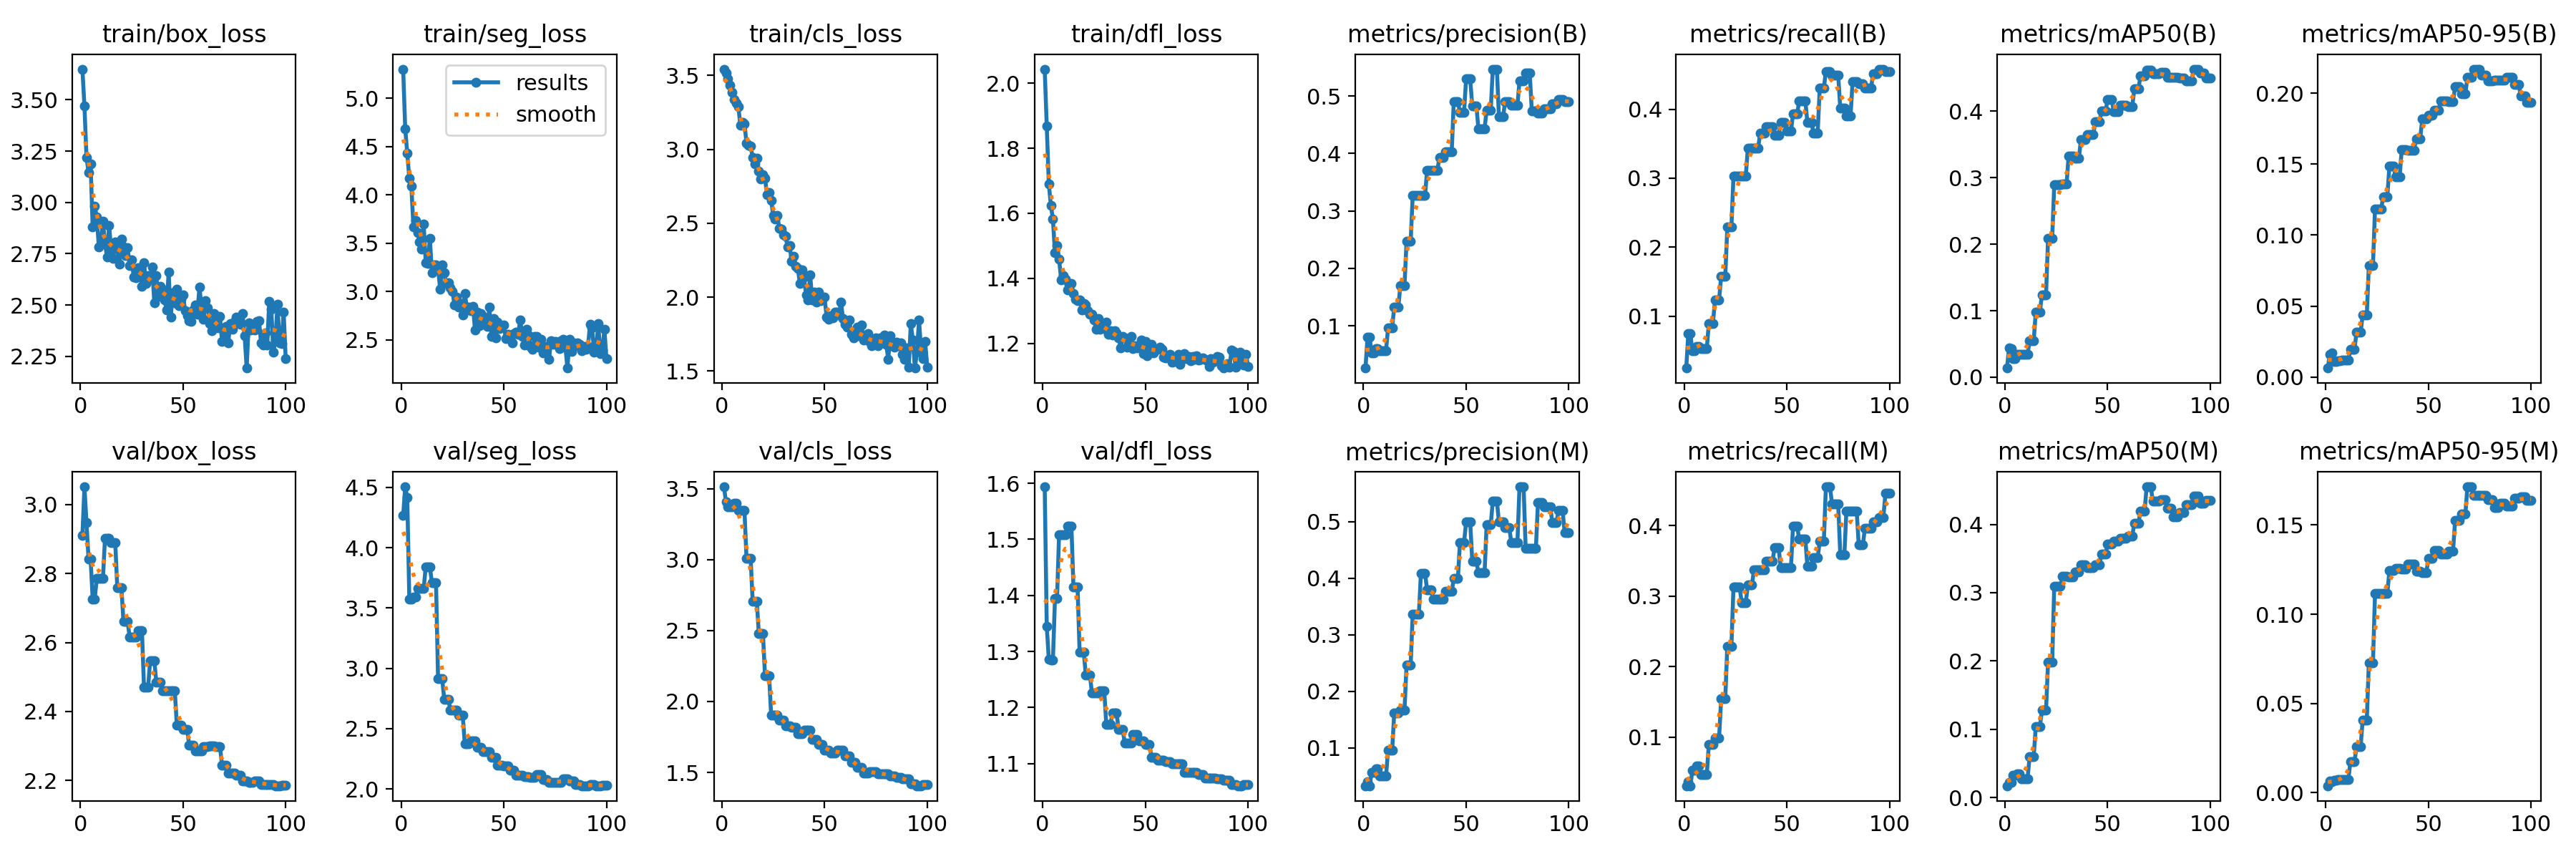

The data file committed next to this chart (first rows):
epoch, time, train/box_loss, train/seg_loss, train/cls_loss, train/dfl_loss, metrics/precision(B), metrics/recall(B), metrics/mAP50(B), metrics/mAP50-95(B), metrics/precision(M), metrics/recall(M), metrics/mAP50(M), metrics/mAP50-95(M), val/box_loss, val/seg_loss, val/cls_loss, val/dfl_loss, lr/pg0, lr/pg1, lr/pg2
1, 40.31, 3.65, 5.3, 3.542, 2.043, 0.02667, 0.02477, 0.01374, 0.0063, 0.03333, 0.03096, 0.01732, 0.00393, 2.91, 4.268, 3.513, 1.594, 0.00018, 0.00018, 0.00018
2, 56.95, 3.469, 4.684, 3.514, 1.868, 0.08, 0.0743, 0.0446, 0.01614, 0.04, 0.03715, 0.02241, 0.00659, 3.051, 4.504, 3.408, 1.345, 0.0003762, 0.0003762, 0.0003762
3, 76.44, 3.219, 4.43, 3.479, 1.69, 0.08, 0.0743, 0.0431, 0.0169, 0.03333, 0.03096, 0.02202, 0.00606, 2.947, 4.413, 3.374, 1.286, 0.0005685, 0.0005685, 0.0005685
4, 95.13, 3.146, 4.169, 3.435, 1.625, 0.05333, 0.04954, 0.02828, 0.01093, 0.05667, 0.05263, 0.03228, 0.0072, 2.842, 3.573, 3.371, 1.285, 0.0007568, 0.0007568, 0.0007568
5, 118, 3.188, 4.088, 3.385, 1.581, 0.05333, 0.04954, 0.02828, 0.01093, 0.05667, 0.05263, 0.03228, 0.0072, 2.842, 3.573, 3.371, 1.285, 0.0009412, 0.0009412, 0.0009412
6, 139.8, 2.88, 3.669, 3.335, 1.478, 0.06, 0.05573, 0.03401, 0.01135, 0.06333, 0.05882, 0.03481, 0.00729, 2.726, 3.593, 3.396, 1.394, 0.001122, 0.001122, 0.001122
7, 166.9, 2.98, 3.733, 3.312, 1.501, 0.06, 0.05573, 0.03401, 0.01135, 0.06333, 0.05882, 0.03481, 0.00729, 2.726, 3.593, 3.396, 1.394, 0.001298, 0.001298, 0.001298
8, 195.6, 2.93, 3.613, 3.29, 1.459, 0.05667, 0.05263, 0.03454, 0.01173, 0.05, 0.04644, 0.02761, 0.00721, 2.785, 3.662, 3.345, 1.509, 0.001471, 0.001471, 0.001471
9, 224.8, 2.784, 3.515, 3.162, 1.396, 0.05667, 0.05263, 0.03454, 0.01173, 0.05, 0.04644, 0.02761, 0.00721, 2.785, 3.662, 3.345, 1.509, 0.001639, 0.001639, 0.001639
10, 263.9, 2.798, 3.442, 3.182, 1.408, 0.05667, 0.05263, 0.03454, 0.01173, 0.05, 0.04644, 0.02761, 0.00721, 2.785, 3.662, 3.345, 1.509, 0.001804, 0.001804, 0.001804
11, 300.1, 2.908, 3.695, 3.173, 1.397, 0.05667, 0.05263, 0.03454, 0.01173, 0.05, 0.04644, 0.02761, 0.00721, 2.785, 3.662, 3.345, 1.509, 0.001802, 0.001802, 0.001802
12, 334.1, 2.8, 3.297, 3.041, 1.365, 0.09667, 0.08978, 0.05491, 0.0197, 0.09667, 0.08978, 0.06003, 0.01739, 2.901, 3.843, 3.006, 1.523, 0.001782, 0.001782, 0.001782
13, 373.2, 2.735, 3.292, 3.026, 1.366, 0.09667, 0.08978, 0.05491, 0.0197, 0.09667, 0.08978, 0.06003, 0.01739, 2.901, 3.843, 3.006, 1.523, 0.001762, 0.001762, 0.001762
14, 415.3, 2.889, 3.547, 3.022, 1.383, 0.09667, 0.08978, 0.05491, 0.0197, 0.09667, 0.08978, 0.06003, 0.01739, 2.901, 3.843, 3.006, 1.523, 0.001743, 0.001743, 0.001743
15, 457.8, 2.769, 3.196, 2.943, 1.353, 0.1333, 0.1238, 0.09799, 0.0315, 0.1614, 0.09907, 0.1037, 0.02592, 2.89, 3.709, 2.706, 1.414, 0.001723, 0.001723, 0.001723
16, 503.7, 2.727, 3.275, 2.902, 1.337, 0.1333, 0.1238, 0.09799, 0.0315, 0.1614, 0.09907, 0.1037, 0.02592, 2.89, 3.709, 2.706, 1.414, 0.001703, 0.001703, 0.001703
17, 559.5, 2.808, 3.278, 2.94, 1.331, 0.1333, 0.1238, 0.09799, 0.0315, 0.1614, 0.09907, 0.1037, 0.02592, 2.89, 3.709, 2.706, 1.414, 0.001683, 0.001683, 0.001683
18, 610.3, 2.775, 3.24, 2.855, 1.334, 0.17, 0.1579, 0.1238, 0.0439, 0.1667, 0.1548, 0.1279, 0.04081, 2.758, 2.913, 2.477, 1.299, 0.001663, 0.001663, 0.001663
19, 667.1, 2.699, 3.025, 2.798, 1.303, 0.17, 0.1579, 0.1238, 0.0439, 0.1667, 0.1548, 0.1279, 0.04081, 2.758, 2.913, 2.477, 1.299, 0.001644, 0.001644, 0.001644
20, 732.2, 2.822, 3.274, 2.827, 1.324, 0.17, 0.1579, 0.1238, 0.0439, 0.1667, 0.1548, 0.1279, 0.04081, 2.758, 2.913, 2.477, 1.299, 0.001624, 0.001624, 0.001624
21, 818, 2.784, 3.192, 2.802, 1.319, 0.2467, 0.2291, 0.2091, 0.07864, 0.2467, 0.2291, 0.1987, 0.07295, 2.662, 2.743, 2.183, 1.258, 0.001604, 0.001604, 0.001604
22, 877.8, 2.742, 3.08, 2.692, 1.3, 0.2467, 0.2291, 0.2091, 0.07864, 0.2467, 0.2291, 0.1987, 0.07295, 2.662, 2.743, 2.183, 1.258, 0.001584, 0.001584, 0.001584
23, 940.2, 2.778, 3.091, 2.709, 1.291, 0.2467, 0.2291, 0.2091, 0.07864, 0.2467, 0.2291, 0.1987, 0.07295, 2.662, 2.743, 2.183, 1.258, 0.001564, 0.001564, 0.001564
24, 1002, 2.693, 3.039, 2.654, 1.289, 0.3267, 0.3034, 0.2891, 0.1184, 0.3367, 0.3127, 0.3093, 0.1116, 2.616, 2.653, 1.903, 1.225, 0.001545, 0.001545, 0.001545
25, 1068, 2.719, 3.005, 2.552, 1.271, 0.3267, 0.3034, 0.2891, 0.1184, 0.3367, 0.3127, 0.3093, 0.1116, 2.616, 2.653, 1.903, 1.225, 0.001525, 0.001525, 0.001525
26, 1146, 2.637, 2.862, 2.529, 1.244, 0.3267, 0.3034, 0.2891, 0.1184, 0.3367, 0.3127, 0.3093, 0.1116, 2.616, 2.653, 1.903, 1.225, 0.001505, 0.001505, 0.001505
27, 1220, 2.634, 2.941, 2.553, 1.275, 0.3267, 0.3034, 0.2891, 0.1184, 0.3367, 0.3127, 0.3093, 0.1116, 2.616, 2.653, 1.903, 1.225, 0.001485, 0.001485, 0.001485
28, 1292, 2.682, 2.837, 2.464, 1.244, 0.3267, 0.3034, 0.2901, 0.1271, 0.4086, 0.291, 0.3238, 0.1117, 2.635, 2.614, 1.867, 1.229, 0.001465, 0.001465, 0.001465
29, 1346, 2.673, 2.877, 2.461, 1.251, 0.3267, 0.3034, 0.2901, 0.1271, 0.4086, 0.291, 0.3238, 0.1117, 2.635, 2.614, 1.867, 1.229, 0.001446, 0.001446, 0.001446
30, 1434, 2.591, 2.759, 2.424, 1.246, 0.3267, 0.3034, 0.2901, 0.1271, 0.4086, 0.291, 0.3238, 0.1117, 2.635, 2.614, 1.867, 1.229, 0.001426, 0.001426, 0.001426
31, 1521, 2.706, 2.983, 2.413, 1.265, 0.37, 0.3437, 0.3327, 0.1485, 0.3798, 0.3158, 0.3235, 0.1243, 2.471, 2.375, 1.827, 1.17, 0.001406, 0.001406, 0.001406
32, 1622, 2.604, 2.837, 2.337, 1.229, 0.37, 0.3437, 0.3327, 0.1485, 0.3798, 0.3158, 0.3235, 0.1243, 2.471, 2.375, 1.827, 1.17, 0.001386, 0.001386, 0.001386
33, 1694, 2.642, 2.843, 2.349, 1.238, 0.37, 0.3437, 0.3327, 0.1485, 0.3798, 0.3158, 0.3235, 0.1243, 2.471, 2.375, 1.827, 1.17, 0.001366, 0.001366, 0.001366
34, 1779, 2.626, 2.8, 2.243, 1.227, 0.37, 0.3437, 0.3293, 0.1412, 0.3633, 0.3375, 0.3308, 0.1255, 2.548, 2.397, 1.816, 1.191, 0.001347, 0.001347, 0.001347
35, 1860, 2.687, 2.847, 2.276, 1.239, 0.37, 0.3437, 0.3293, 0.1412, 0.3633, 0.3375, 0.3308, 0.1255, 2.548, 2.397, 1.816, 1.191, 0.001327, 0.001327, 0.001327
36, 1961, 2.512, 2.599, 2.21, 1.232, 0.37, 0.3437, 0.3293, 0.1412, 0.3633, 0.3375, 0.3308, 0.1255, 2.548, 2.397, 1.816, 1.191, 0.001307, 0.001307, 0.001307
37, 2063, 2.642, 2.786, 2.193, 1.218, 0.3933, 0.3653, 0.3574, 0.1601, 0.3633, 0.3375, 0.3407, 0.1253, 2.485, 2.343, 1.774, 1.16, 0.001287, 0.001287, 0.001287
38, 2163, 2.541, 2.643, 2.092, 1.186, 0.3933, 0.3653, 0.3574, 0.1601, 0.3633, 0.3375, 0.3407, 0.1253, 2.485, 2.343, 1.774, 1.16, 0.001267, 0.001267, 0.001267
39, 2289, 2.59, 2.775, 2.186, 1.221, 0.3933, 0.3653, 0.3574, 0.1601, 0.3633, 0.3375, 0.3407, 0.1253, 2.485, 2.343, 1.774, 1.16, 0.001248, 0.001248, 0.001248
40, 2390, 2.576, 2.74, 2.138, 1.218, 0.4033, 0.3746, 0.3643, 0.1596, 0.3767, 0.3498, 0.3371, 0.1282, 2.461, 2.311, 1.799, 1.136, 0.001228, 0.001228, 0.001228
41, 2489, 2.526, 2.671, 2.014, 1.188, 0.4033, 0.3746, 0.3643, 0.1596, 0.3767, 0.3498, 0.3371, 0.1282, 2.461, 2.311, 1.799, 1.136, 0.001208, 0.001208, 0.001208
42, 2605, 2.476, 2.639, 1.984, 1.194, 0.4033, 0.3746, 0.3643, 0.1596, 0.3767, 0.3498, 0.3371, 0.1282, 2.461, 2.311, 1.799, 1.136, 0.001188, 0.001188, 0.001188
43, 2747, 2.662, 2.839, 2.149, 1.222, 0.4033, 0.3746, 0.3643, 0.1596, 0.3767, 0.3498, 0.3371, 0.1282, 2.461, 2.311, 1.799, 1.136, 0.001168, 0.001168, 0.001168
44, 2852, 2.44, 2.534, 1.981, 1.184, 0.4901, 0.3622, 0.3846, 0.1679, 0.3991, 0.3684, 0.3407, 0.124, 2.46, 2.264, 1.732, 1.152, 0.001149, 0.001149, 0.001149
45, 2964, 2.558, 2.72, 2.033, 1.193, 0.4901, 0.3622, 0.3846, 0.1679, 0.3991, 0.3684, 0.3407, 0.124, 2.46, 2.264, 1.732, 1.152, 0.001129, 0.001129, 0.001129
46, 3093, 2.509, 2.521, 1.968, 1.186, 0.4901, 0.3622, 0.3846, 0.1679, 0.3991, 0.3684, 0.3407, 0.124, 2.46, 2.264, 1.732, 1.152, 0.001109, 0.001109, 0.001109
47, 3229, 2.576, 2.683, 2.036, 1.193, 0.4718, 0.3808, 0.3998, 0.1818, 0.4626, 0.3406, 0.3567, 0.1233, 2.36, 2.199, 1.698, 1.14, 0.001089, 0.001089, 0.001089
48, 3396, 2.496, 2.613, 1.976, 1.211, 0.4718, 0.3808, 0.3998, 0.1818, 0.4626, 0.3406, 0.3567, 0.1233, 2.36, 2.199, 1.698, 1.14, 0.001069, 0.001069, 0.001069
49, 3597, 2.527, 2.638, 1.985, 1.169, 0.4718, 0.3808, 0.3998, 0.1818, 0.4626, 0.3406, 0.3567, 0.1233, 2.36, 2.199, 1.698, 1.14, 0.00105, 0.00105, 0.00105
50, 3784, 2.549, 2.653, 1.999, 1.207, 0.5293, 0.3684, 0.4179, 0.1843, 0.4996, 0.3406, 0.3715, 0.1311, 2.349, 2.19, 1.657, 1.133, 0.00103, 0.00103, 0.00103
51, 3937, 2.474, 2.511, 1.867, 1.163, 0.5293, 0.3684, 0.4179, 0.1843, 0.4996, 0.3406, 0.3715, 0.1311, 2.349, 2.19, 1.657, 1.133, 0.00101, 0.00101, 0.00101
52, 4044, 2.447, 2.561, 1.85, 1.171, 0.5293, 0.3684, 0.4179, 0.1843, 0.4996, 0.3406, 0.3715, 0.1311, 2.349, 2.19, 1.657, 1.133, 0.0009902, 0.0009902, 0.0009902
53, 4230, 2.425, 2.518, 1.875, 1.196, 0.4827, 0.3932, 0.399, 0.188, 0.43, 0.3994, 0.3749, 0.1357, 2.303, 2.158, 1.635, 1.111, 0.0009704, 0.0009704, 0.0009704
54, 4467, 2.42, 2.471, 1.861, 1.171, 0.4827, 0.3932, 0.399, 0.188, 0.43, 0.3994, 0.3749, 0.1357, 2.303, 2.158, 1.635, 1.111, 0.0009506, 0.0009506, 0.0009506
55, 4625, 2.476, 2.566, 1.898, 1.182, 0.4827, 0.3932, 0.399, 0.188, 0.43, 0.3994, 0.3749, 0.1357, 2.303, 2.158, 1.635, 1.111, 0.0009308, 0.0009308, 0.0009308
56, 4787, 2.499, 2.579, 1.899, 1.181, 0.4433, 0.4118, 0.4088, 0.1946, 0.41, 0.3808, 0.3795, 0.1337, 2.286, 2.114, 1.656, 1.106, 0.000911, 0.000911, 0.000911
57, 4940, 2.456, 2.559, 1.879, 1.188, 0.4433, 0.4118, 0.4088, 0.1946, 0.41, 0.3808, 0.3795, 0.1337, 2.286, 2.114, 1.656, 1.106, 0.0008912, 0.0008912, 0.0008912
58, 5089, 2.589, 2.709, 1.965, 1.181, 0.4433, 0.4118, 0.4088, 0.1946, 0.41, 0.3808, 0.3795, 0.1337, 2.286, 2.114, 1.656, 1.106, 0.0008714, 0.0008714, 0.0008714
59, 5247, 2.488, 2.538, 1.856, 1.157, 0.4433, 0.4118, 0.4088, 0.1946, 0.41, 0.3808, 0.3795, 0.1337, 2.286, 2.114, 1.656, 1.106, 0.0008516, 0.0008516, 0.0008516
60, 5414, 2.431, 2.446, 1.819, 1.155, 0.4752, 0.3808, 0.4069, 0.1941, 0.4944, 0.3421, 0.3833, 0.1354, 2.299, 2.101, 1.615, 1.103, 0.0008318, 0.0008318, 0.0008318
... 40 more rows
